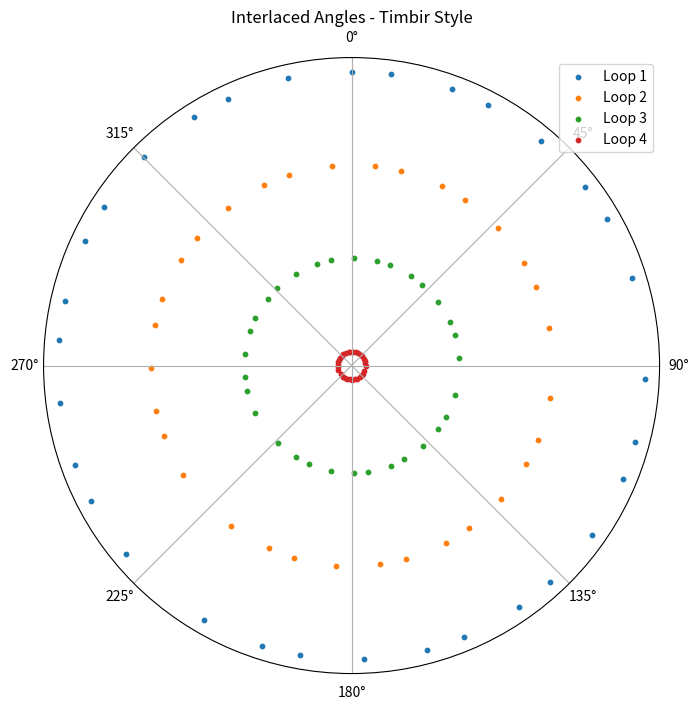
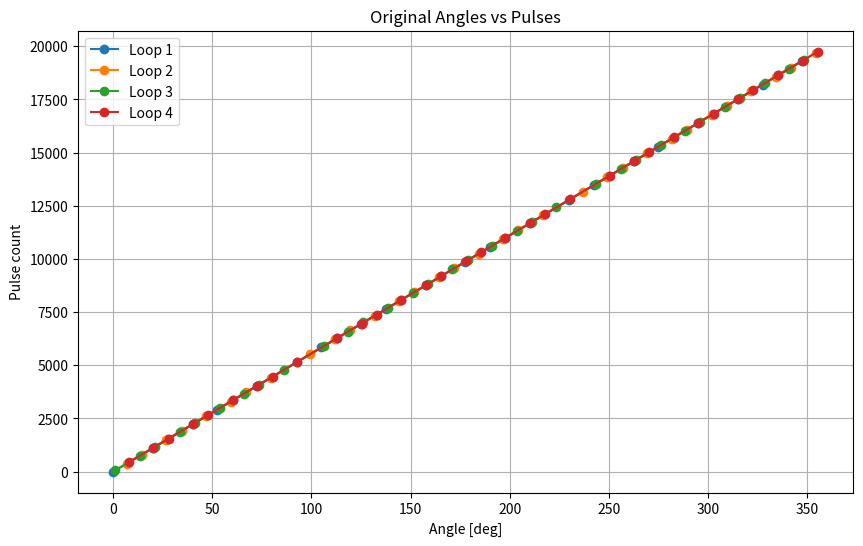
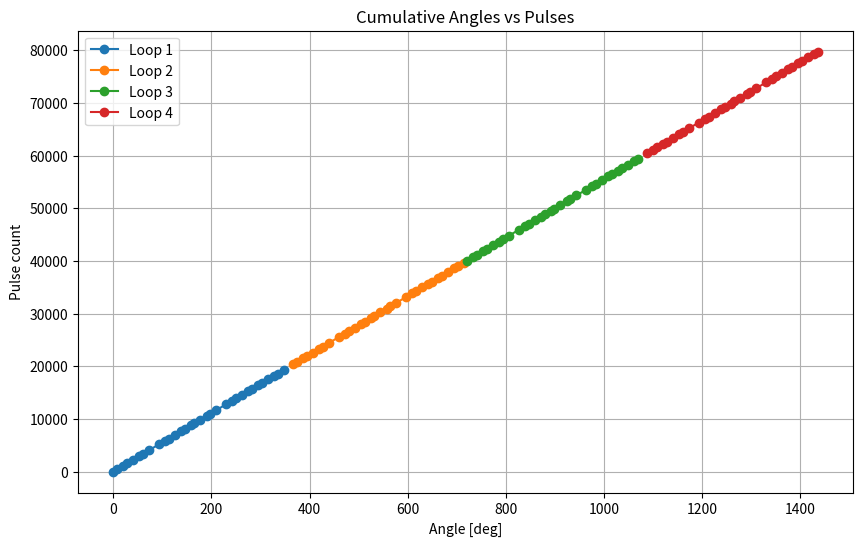
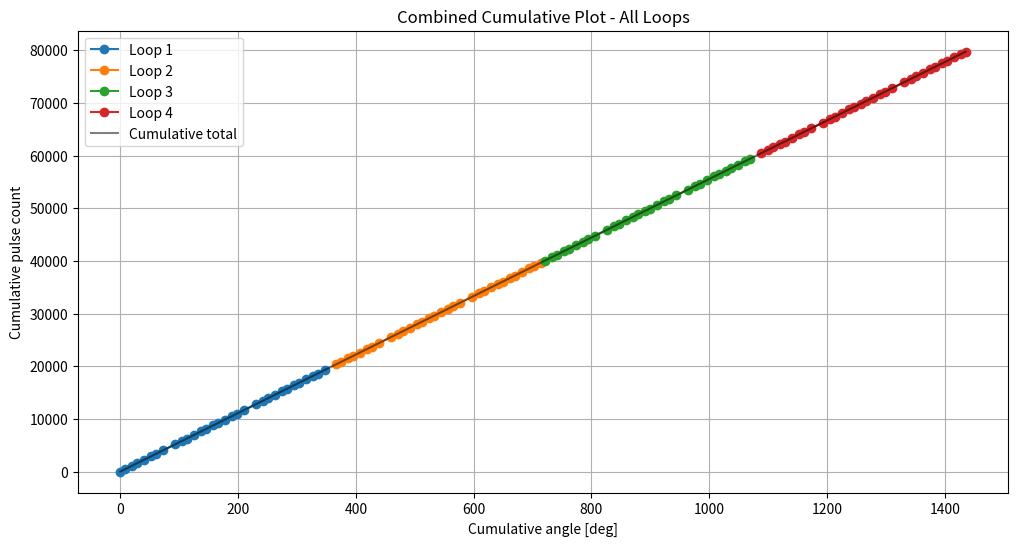

Write the Python code that produced these figures, in order.
'''
genera angoli interlacciati a path golden angle
stamap tab angoli semplici e cumulativi per loop
coverte angoli in pulses
grafici su base Timbir

fibonacci_offset= [( k loop / (numero totale di angoli da generare in ogni ciclo +1 ) ] * 360 * 0.618

l'offset basato sulla sequenza di Fibonacci viene aggiunto agli angoli del loop precedente
creando una nuova serie di angoli distribuiti uniformemente
'''

import numpy as np
import matplotlib.pyplot as plt

PSOCountsPerRotation = 20000  # numero di impulsi per rotaz completa
# -----------------------------------
# angoli interlacciati
# -----------------------------------
def generate_interlaced_angles(rotation_start=0.0,
                               rotation_stop=360.0,
                               num_angles=32,
                               K_interlace=4):
    '''golden angle + fibo shift'''
    golden_angle = 360 * (3 - np.sqrt(5)) / 2  # Golden Angle ≈ 111.246°

    angles_all = []

    # 1 loop: golden angle
    angles = np.zeros(num_angles)
    for i in range(num_angles):
        angles[i] = (rotation_start + i * golden_angle) % 360
    angles_all.append(np.sort(angles))

    # K-loop : shift basato su fibo
    for k in range(1, K_interlace):
        fib_offset = (np.round((k / (num_angles + 1)) * 360 * (np.sqrt(5) - 1) / 2, 5)) % 360
        new_angles = (angles_all[0] + fib_offset) % 360   # **
        angles_all.append(np.sort(new_angles))

    return angles_all

# -----------------------------------
# tabella che mostra angoli per ogni loop
# -----------------------------------
def print_angles_table(angles_all):
    print(f"{'Index':>5}", end='')
    for k in range(len(angles_all)):
        print(f"{f'Loop {k + 1}':>12}", end='')
    print()

    num_angles = len(angles_all[0])
    for i in range(num_angles):
        print(f"{i:5}", end='')
        for k in range(len(angles_all)):
            print(f"{angles_all[k][i]:12.3f}", end='')
        print()

# -----------------------------------
# angoli cumulativi per loop
# -----------------------------------
def print_cumulative_angles_table(angles_all):
    print(f"{'Index':>5}", end='')
    for k in range(len(angles_all)):
        print(f"{f'Loop {k + 1}':>15}", end='')
    print()

    num_angles = len(angles_all[0])
    cumulative_loops = [angles_all[0].copy()]

    for k in range(1, len(angles_all)):
        prev_max = cumulative_loops[k - 1].max()
        cumulative_angles = angles_all[k] + np.ceil(prev_max / 360) * 360
        cumulative_loops.append(cumulative_angles)

    for i in range(num_angles):
        print(f"{i:5}", end='')
        for k in range(len(cumulative_loops)):
            print(f"{cumulative_loops[k][i]:15.3f}", end='')
        print()

    return cumulative_loops

# -----------------------------------
# Plot tipo Timbir
# -----------------------------------
def plot_interlaced_circles(angles_all):
    K_interlace = len(angles_all)
    plt.figure(figsize=(8, 8))
    ax = plt.subplot(111, polar=True)
    for k, angles in enumerate(angles_all):
        radius = 1 + (K_interlace - 1 - k) * 0.3
        theta = np.deg2rad(angles)
        r = np.full_like(theta, radius)
        ax.scatter(theta, r, label=f'Loop {k + 1}', s=10)
    ax.set_rticks([])
    ax.set_theta_zero_location('N')
    ax.set_theta_direction(-1)
    ax.set_title("Interlaced Angles - Timbir Style")
    ax.legend(loc='upper right')
    plt.show()

# -----------------------------------
# conversione angoli in pulsazioni
# -----------------------------------
def convert_angles_to_pulses(angles_all, description=""):
    pulses_per_degree = PSOCountsPerRotation / 360.0
    pulses_loops = []
    print(f"\n--- Conversione in pulsazioni: {description} ---")
    for loop_idx, angles in enumerate(angles_all):
        pulse_counts = np.round(angles * pulses_per_degree).astype(int)
        pulses_loops.append(pulse_counts)
        actual_angles = pulse_counts / pulses_per_degree
        angular_error = actual_angles - angles

        print(f"\nLoop {loop_idx + 1}:")
        print(f"{'Target [deg]':>12} | {'Pulse':>5} | {'Actual [deg]':>12} | {'Error [deg]':>12}")
        print("-" * 50)
        for a, p, act, err in zip(angles, pulse_counts, actual_angles, angular_error):
            print(f"{a:12.3f} | {p:5d} | {act:12.6f} | {err:12.6f}")
    return pulses_loops

# -----------------------------------
# Plot angoli vs pulsazioni
# -----------------------------------
def plot_angles_vs_pulses(angles_all, pulses_all, title="Angles vs Pulses"):
    plt.figure(figsize=(10, 6))
    for k, (angles, pulses) in enumerate(zip(angles_all, pulses_all)):
        plt.plot(angles, pulses, 'o-', label=f'Loop {k + 1}')
    plt.xlabel("Angle [deg]")
    plt.ylabel("Pulse count")
    plt.title(title)
    plt.grid(True)
    plt.legend()
    plt.show()

# -----------------------------------
# Plot combinato cumulativo angoli vs pulsazioni
# -----------------------------------
def plot_combined_cumulative(angles_cumulative, pulses_cumulative):
    plt.figure(figsize=(12, 6))
    for k, (angles, pulses) in enumerate(zip(angles_cumulative, pulses_cumulative)):
        plt.plot(angles, pulses, 'o-', label=f'Loop {k + 1}')
    # Linea cumulativa totale
    all_angles = np.concatenate(angles_cumulative)
    all_pulses = np.concatenate(pulses_cumulative)
    sort_idx = np.argsort(all_angles)
    plt.plot(all_angles[sort_idx], all_pulses[sort_idx], 'k-', alpha=0.5, label='Cumulative total')
    plt.xlabel("Cumulative angle [deg]")
    plt.ylabel("Cumulative pulse count")
    plt.title("Combined Cumulative Plot - All Loops")
    plt.grid(True)
    plt.legend()
    plt.show()

# -----------------------------------
# ESEMPIO DI UTILIZZO ORDINATO
# -----------------------------------
angles_list = generate_interlaced_angles(num_angles=32, K_interlace=4)

print("\n--- Tabella angoli originali ---")
print_angles_table(angles_list)

print("\n--- Tabella cumulativa ---")
cumulative_loops = print_cumulative_angles_table(angles_list)

# Conversione in pulsazioni
pulses_list = convert_angles_to_pulses(angles_list, description="Original angles")
pulses_cumulative = convert_angles_to_pulses(cumulative_loops, description="Cumulative angles")

# Plot
plot_interlaced_circles(angles_list)
plot_angles_vs_pulses(angles_list, pulses_list, title="Original Angles vs Pulses")
plot_angles_vs_pulses(cumulative_loops, pulses_cumulative, title="Cumulative Angles vs Pulses")
plot_combined_cumulative(cumulative_loops, pulses_cumulative)

